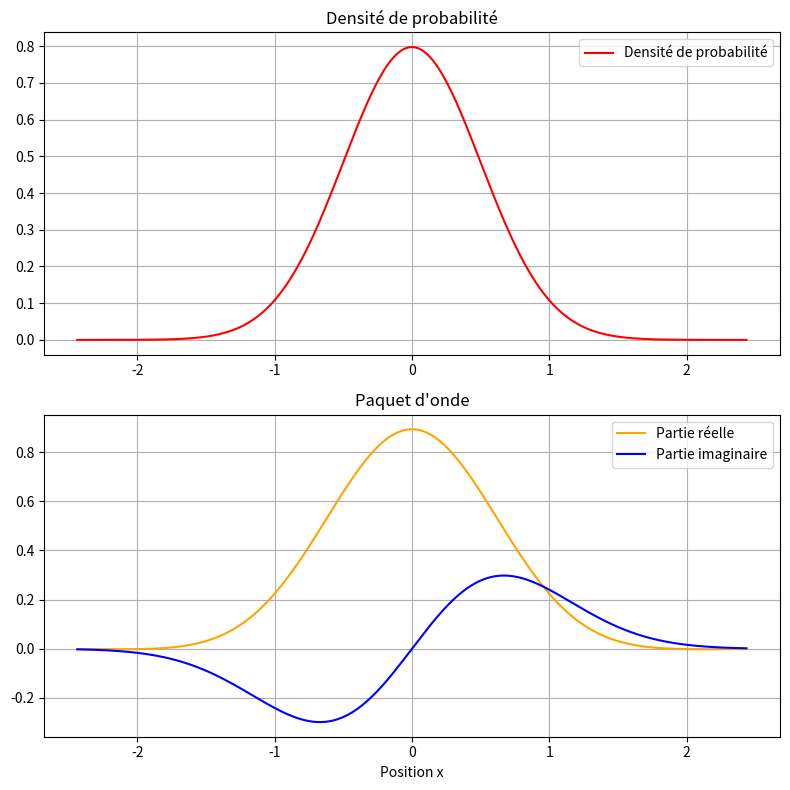

Recreate this plot in Python.
import numpy as np
import matplotlib.pyplot as plt

m = 1.0 #9.1*10**(-31)  (on utilise pas car perte précision)# masse de la particule
hbar = 1.0 # 1.054571628*10**(-34) (on utilise pas car perte précision)

k0 = 0.821

#fonction permettant de créer un paquet d'onde de gauss
def GaussWP(k0, a, ux, t):
    x = ux #-1/k0*2
    #j'ai séparé le diviseur
    diver = m * a ** 2 + 2j * hbar * t

    # facteur d'amplitude
    amp = (1 / (8 * np.pi ** 3)) ** 0.25 * np.sqrt((4 * np.pi * m * a) / diver)

    # Terme exponentiel
    partexp = (m / 4) * ((a ** 2 * k0 + 2j * x) ** 2 / diver) - (a ** 2 * k0 ** 2) / 4

    return amp * np.exp(partexp)

# Params
x_values = np.linspace(-2/k0, 2/k0, 500)
#x_values = np.linspace(0, 10, 500)

psi = GaussWP(0.821,1, ux=x_values, t=0.0)

# Extract composantes
partie_reelle = np.real(psi)
partie_imaginaire = np.imag(psi)
densite_proba = np.abs(psi)**2

# Visualisation
fig, axs = plt.subplots(2, 1, figsize=(8, 8))

axs[0].plot(x_values, densite_proba, label="Densité de probabilité", color="red")
axs[0].set_title("Densité de probabilité")
axs[0].grid(True)
axs[0].legend()

axs[1].plot(x_values, partie_reelle, label="Partie réelle", color="orange")
axs[1].plot(x_values, partie_imaginaire, label="Partie imaginaire", color="blue")
axs[1].set_title("Paquet d'onde")
axs[1].set_xlabel("Position x")
axs[1].grid(True)
axs[1].legend()

plt.tight_layout()
plt.show()
